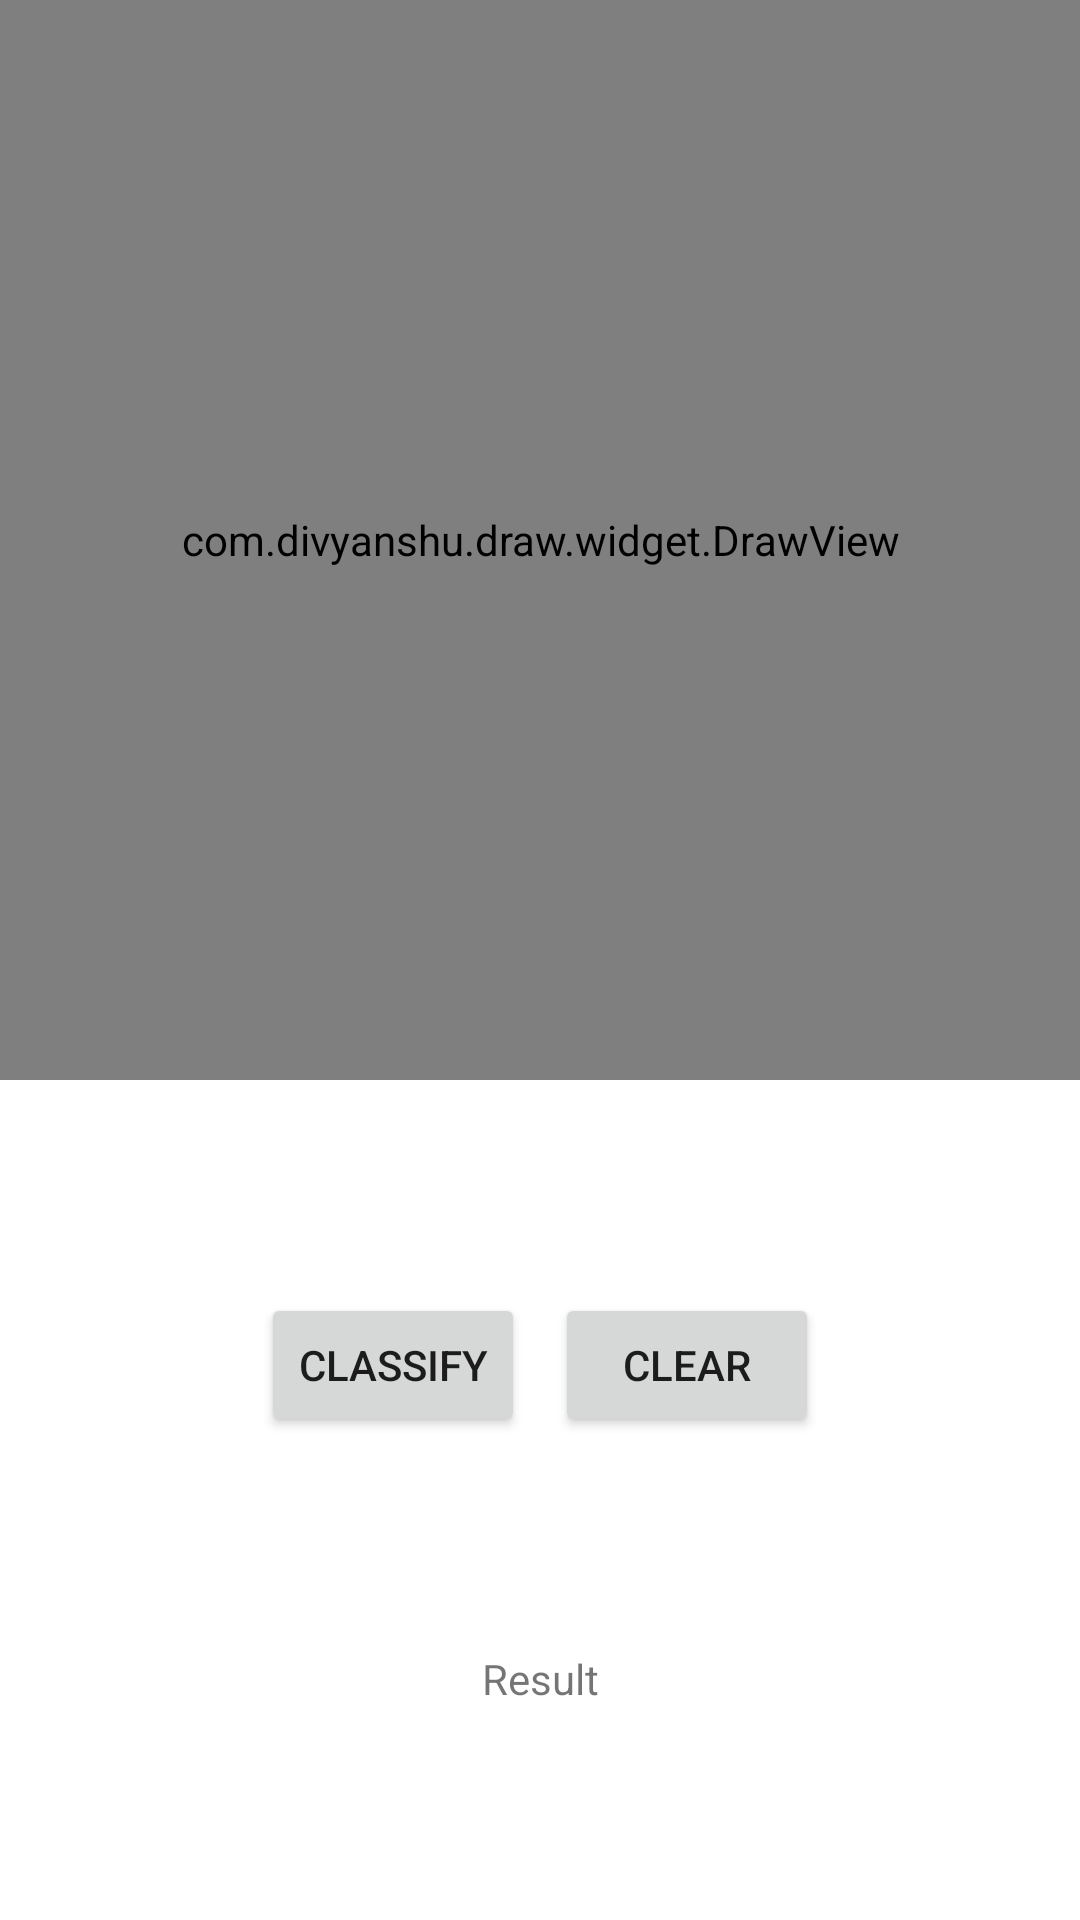

Produce the Android XML layout that renders to this screen, including the resource entries it uses.
<!-- AndroidManifest.xml: application theme Theme.ViewDrawingDigitClassifier -->
<!-- res/layout/activity_draw.xml -->
<?xml version="1.0" encoding="utf-8"?>
<androidx.constraintlayout.widget.ConstraintLayout
    xmlns:android="http://schemas.android.com/apk/res/android"
    xmlns:app="http://schemas.android.com/apk/res-auto"
    xmlns:tools="http://schemas.android.com/tools"
    android:layout_width="match_parent"
    android:layout_height="match_parent"
    tools:context=".DrawActivity">
    
    <com.divyanshu.draw.widget.DrawView
        android:id="@+id/drawView"
        android:layout_width="match_parent"
        android:layout_height="0dp"
        app:layout_constraintDimensionRatio="1:1"
        app:layout_constraintTop_toTopOf="parent">
    </com.divyanshu.draw.widget.DrawView>
    <LinearLayout
        android:id="@+id/buttonLayout"
        android:layout_width="wrap_content"
        android:layout_height="wrap_content"
        android:orientation="horizontal"
        app:layout_constraintTop_toBottomOf="@id/drawView"
        app:layout_constraintBottom_toTopOf="@id/resultView"
        app:layout_constraintStart_toStartOf="parent"
        app:layout_constraintEnd_toEndOf="parent">
        
        <Button
            android:id="@+id/classifyBtn"
            android:layout_width="wrap_content"
            android:layout_height="wrap_content"
            android:text="Classify"
            />
        
        <Button
            android:id="@+id/clearBtn"
            android:layout_width="wrap_content"
            android:layout_height="wrap_content"
            android:text="Clear"
            android:layout_marginStart="10dp"
            />
    </LinearLayout>
    
    <TextView
        android:id="@+id/resultView"
        android:layout_width="wrap_content"
        android:layout_height="wrap_content"
        android:text="Result"
        app:layout_constraintTop_toBottomOf="@id/buttonLayout"
        app:layout_constraintBottom_toBottomOf="parent"
        app:layout_constraintStart_toStartOf="parent"
        app:layout_constraintEnd_toEndOf="parent" />
</androidx.constraintlayout.widget.ConstraintLayout>
<!-- resources referenced by this layout -->
<resources>
  <style name="Theme.ViewDrawingDigitClassifier" parent="Theme.MaterialComponents.DayNight.DarkActionBar">
          
          <item name="colorPrimary">@color/purple_500</item>
          <item name="colorPrimaryVariant">@color/purple_700</item>
          <item name="colorOnPrimary">@color/white</item>
          
          <item name="colorSecondary">@color/teal_200</item>
          <item name="colorSecondaryVariant">@color/teal_700</item>
          <item name="colorOnSecondary">@color/black</item>
          
          <item name="android:statusBarColor" tools:targetApi="l">?attr/colorPrimaryVariant</item>
          
      </style>
  <!-- not gathered from this repository: default colours our renderer supplied (Android Studio template values) -->
  <color name="purple_500">#FF6200EE</color>
  <color name="purple_700">#FF3700B3</color>
  <color name="teal_200">#FF03DAC5</color>
  <color name="teal_700">#FF018786</color>
  <color name="black">#FF000000</color>
  <color name="white">#FFFFFFFF</color>
</resources>
